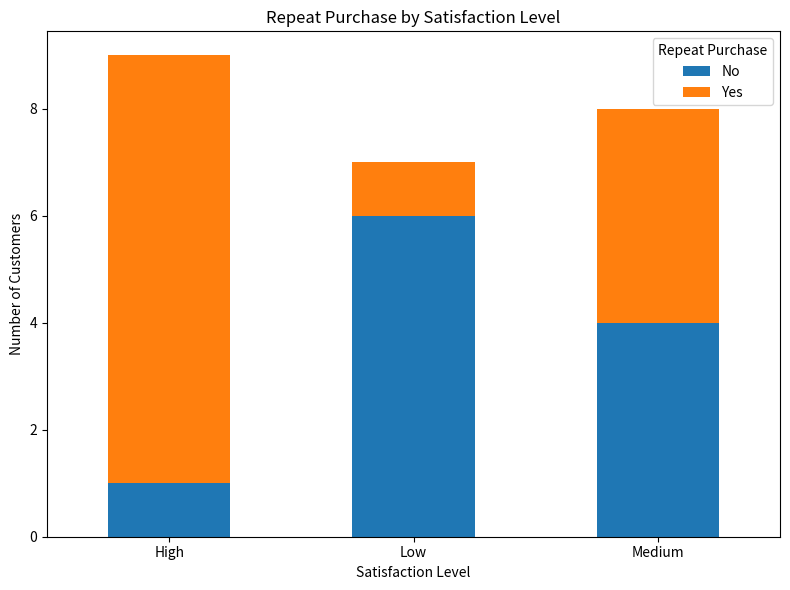
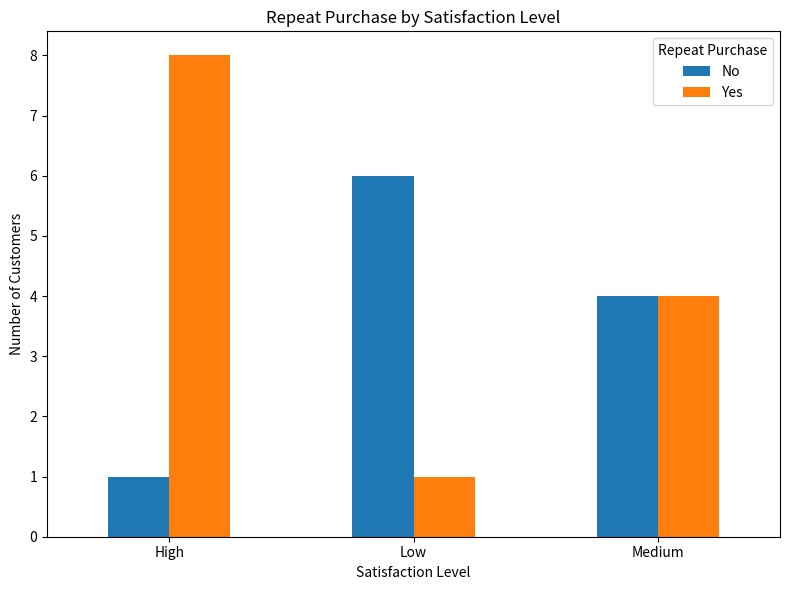

Recreate these plots in Python, in order.
#!/usr/bin/env python
# coding: utf-8

# In[1]:


import pandas as pd
import matplotlib.pyplot as plt


# In[2]:


data = {
    'Satisfaction Level': [
        'High', 'Medium', 'Low', 'High', 'Medium',
        'Low', 'High', 'Medium', 'Low', 'High',
        'Medium', 'Low', 'High', 'Medium', 'Low',
        'High', 'Medium', 'Low', 'High', 'Medium',
        'High', 'Low', 'Medium', 'High'
    ],

    'Repeat Purchase': [
        'Yes', 'No', 'No', 'Yes', 'Yes',
        'No', 'Yes', 'No', 'No', 'Yes',
        'Yes', 'No', 'Yes', 'No', 'No',
        'Yes', 'Yes', 'No', 'Yes', 'No',
        'No', 'Yes', 'Yes', 'Yes'
    ]
}

df_customer = pd.DataFrame(data)

df_customer


# In[3]:


cross_tab = pd.crosstab(
    df_customer['Satisfaction Level'],
    df_customer['Repeat Purchase']
)

print(cross_tab)


# In[4]:


cross_tab.plot(kind='bar', stacked=True, figsize=(8,6))

plt.title('Repeat Purchase by Satisfaction Level')
plt.xlabel('Satisfaction Level')
plt.ylabel('Number of Customers')
plt.xticks(rotation=0)
plt.legend(title='Repeat Purchase')
plt.tight_layout()

plt.show()


# In[5]:


cross_tab.plot(kind='bar', stacked=False, figsize=(8,6))

plt.title('Repeat Purchase by Satisfaction Level')
plt.xlabel('Satisfaction Level')
plt.ylabel('Number of Customers')
plt.xticks(rotation=0)
plt.legend(title='Repeat Purchase')
plt.tight_layout()

plt.show()


# In[10]:


print(""" INFERENCE
The analysis shows a relationship between customer satisfaction and repeat purchases.
Customers with High satisfaction have the highest number of repeat purchases ("Yes"),
indicating that satisfied customers are more likely to buy again.
Customers with Low satisfaction have more "No" responses than "Yes",
suggesting they are less likely to make repeat purchases.
Customers with Medium satisfaction show a mixed pattern, with both repeat and non-repeat purchases,
indicating moderate customer loyalty.
""")


# In[ ]:
